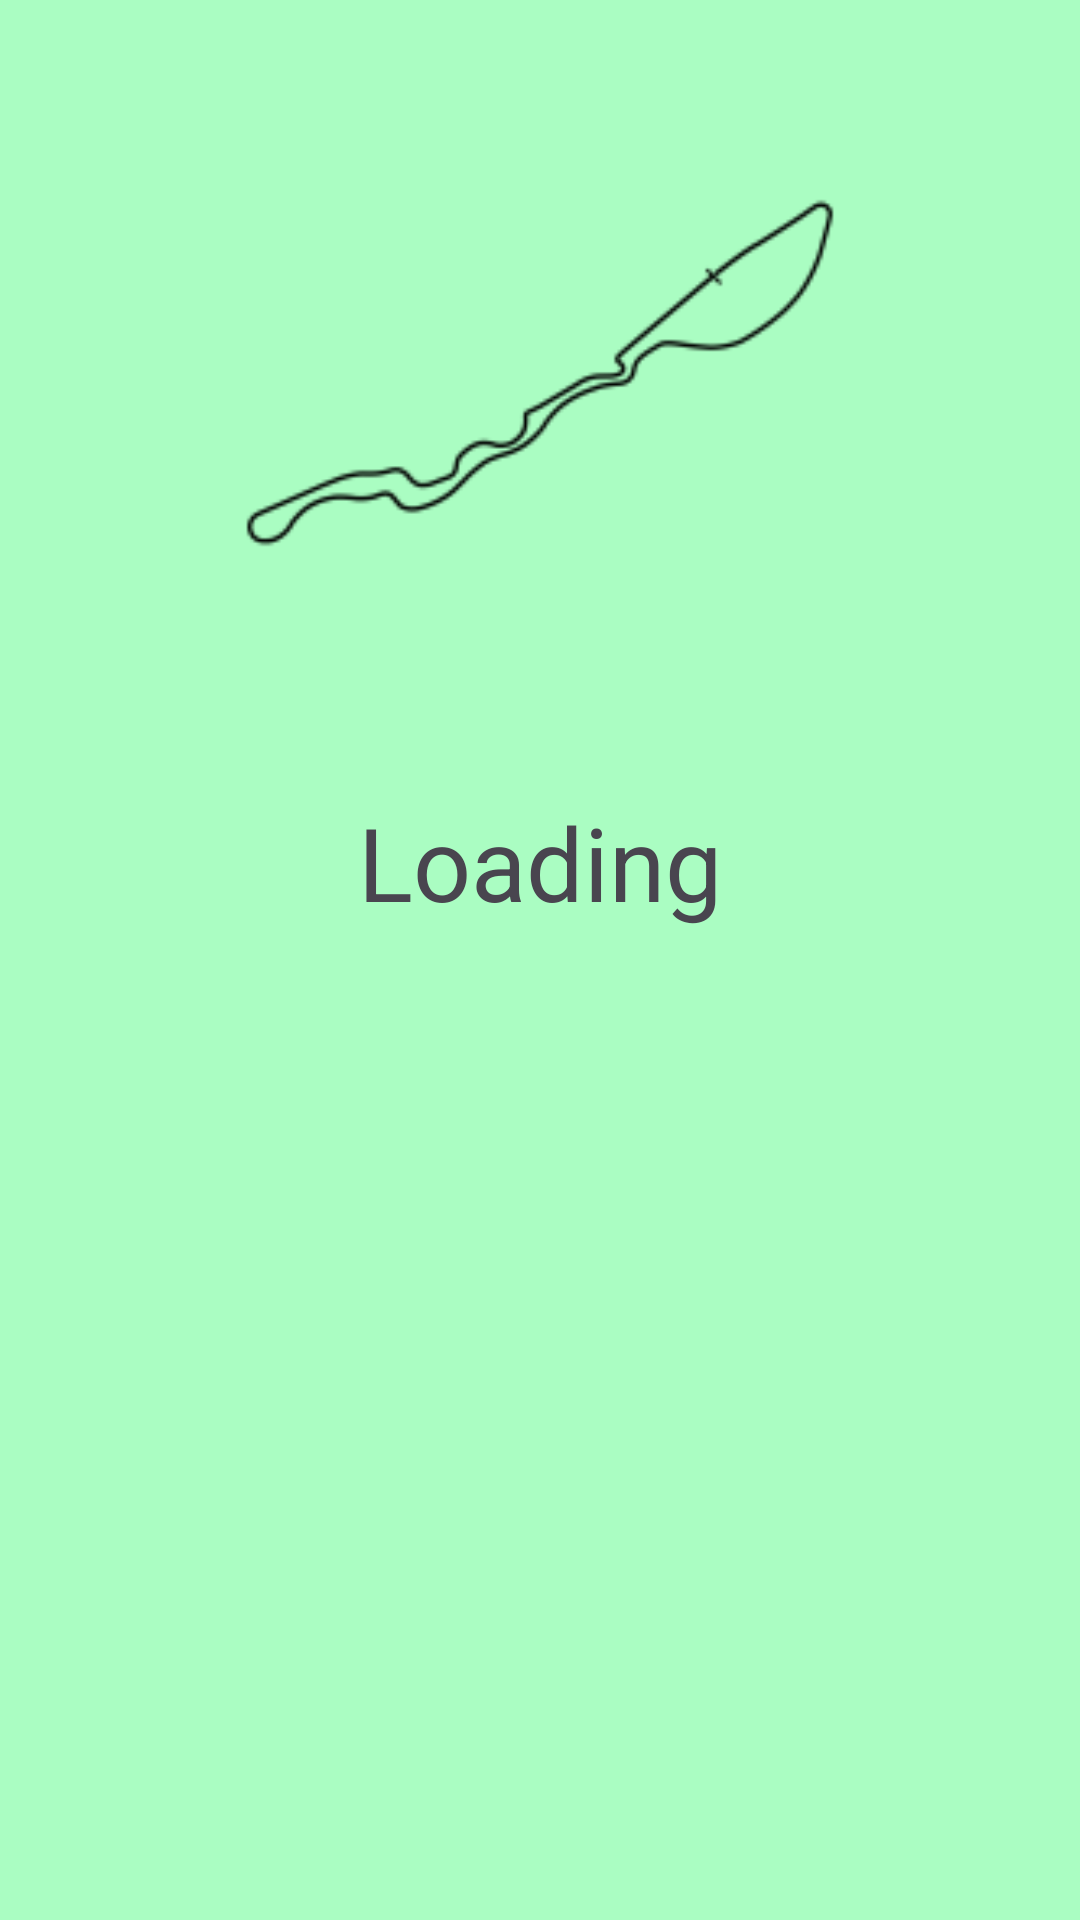

This screen was rendered from an Android layout file. Write that file and the resources it references.
<!-- AndroidManifest.xml: application theme Theme.Assignment2_eyas -->
<!-- res/layout/activity_race.xml -->
<?xml version="1.0" encoding="utf-8"?>
<androidx.constraintlayout.widget.ConstraintLayout xmlns:android="http://schemas.android.com/apk/res/android"
    xmlns:app="http://schemas.android.com/apk/res-auto"
    xmlns:tools="http://schemas.android.com/tools"
    android:layout_width="match_parent"
    android:layout_height="match_parent"
    android:background="@color/colorPrimary"
    tools:context=".RaceActivity">

    <TextView
        android:id="@+id/txt"
        android:layout_width="wrap_content"
        android:layout_height="wrap_content"
        android:layout_marginStart="8dp"
        android:layout_marginEnd="8dp"
        android:layout_marginBottom="330dp"
        android:text="Loading"
        android:textSize="34sp"
        app:layout_constraintBottom_toBottomOf="parent"
        app:layout_constraintEnd_toEndOf="parent"
        app:layout_constraintStart_toStartOf="parent"
        app:layout_constraintTop_toBottomOf="@+id/track"
        app:layout_constraintVertical_bias="0.536" />

    <ImageView
        android:id="@+id/track"
        android:layout_width="0dp"
        android:layout_height="0dp"
        android:layout_marginTop="16dp"
        android:layout_marginBottom="32dp"
        android:src="@drawable/tracksaudi"
        app:layout_constraintBottom_toTopOf="@+id/txt"
        app:layout_constraintEnd_toEndOf="parent"
        app:layout_constraintStart_toStartOf="parent"
        app:layout_constraintTop_toTopOf="parent" />
</androidx.constraintlayout.widget.ConstraintLayout>
<!-- resources referenced by this layout -->
<resources>
  <color name="colorPrimary">#AAFDC2</color>
  <!-- drawable tracksaudi: png bitmap (drawable, 3148 bytes) -->
  <style name="Theme.Assignment2_eyas" parent="Base.Theme.Assignment2_eyas" />
  <style name="Base.Theme.Assignment2_eyas" parent="Theme.Material3.DayNight.NoActionBar">
          
          
      </style>
</resources>
